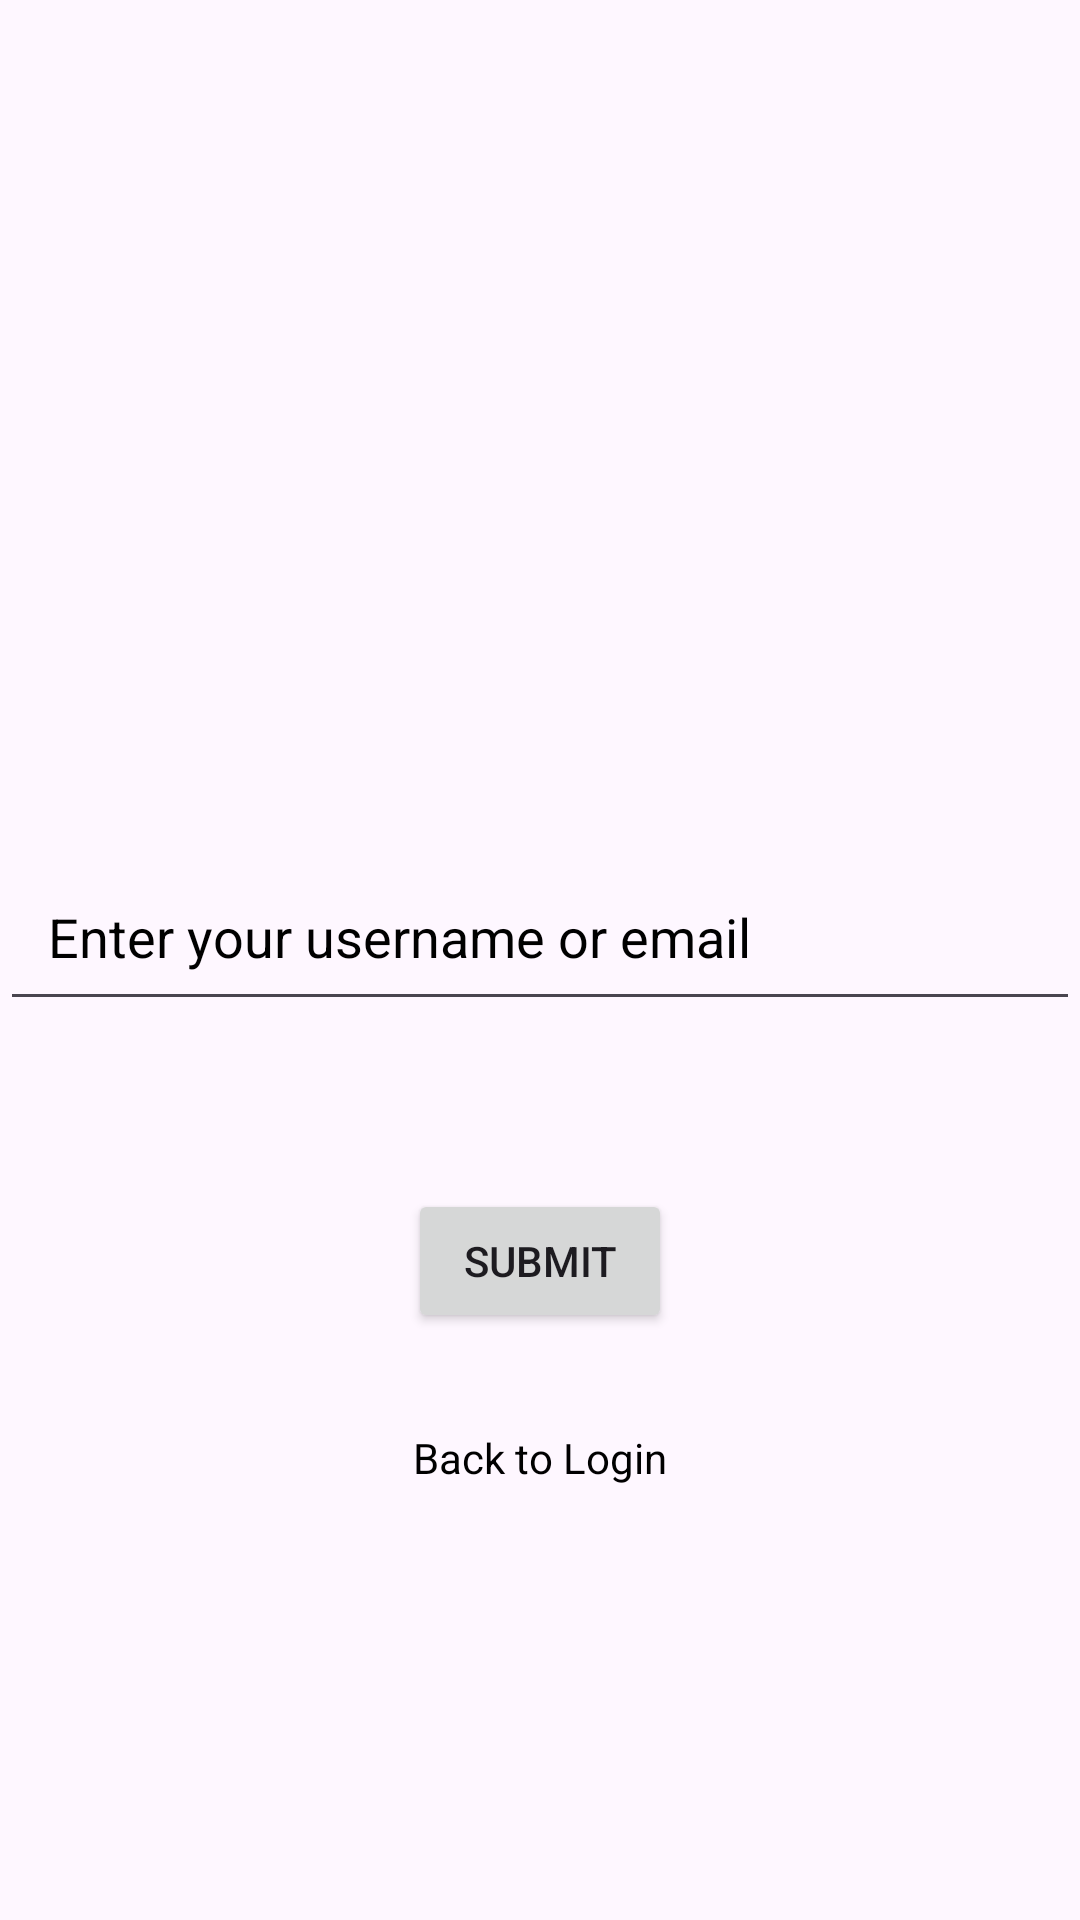

This screen was rendered from an Android layout file. Write that file and the resources it references.
<!-- AndroidManifest.xml: application theme Theme.AgriPool -->
<!-- res/layout/activity_forgot_password.xml -->
<?xml version="1.0" encoding="utf-8"?>
<androidx.constraintlayout.widget.ConstraintLayout
    xmlns:android="http://schemas.android.com/apk/res/android"
    xmlns:app="http://schemas.android.com/apk/res-auto"
    xmlns:tools="http://schemas.android.com/tools"
    android:layout_width="match_parent"
    android:layout_height="match_parent"
    tools:context=".ForgotPasswordActivity"
    android:background="@drawable/front1">


    <EditText
        android:id="@+id/etUsername"
        android:layout_width="0dp"
        android:layout_height="wrap_content"
        android:layout_marginTop="284dp"
        android:hint="Enter your username or email"
        android:inputType="textEmailAddress"
        android:padding="16dp"
        android:textColorHint="@android:color/black"
        app:layout_constraintEnd_toEndOf="parent"
        app:layout_constraintHorizontal_bias="1.0"
        app:layout_constraintStart_toStartOf="parent"
        app:layout_constraintTop_toTopOf="parent" />

    <Button
        android:id="@+id/btnSubmit"
        android:layout_width="wrap_content"
        android:layout_height="wrap_content"
        android:layout_marginTop="56dp"
        android:text="Submit"
        app:layout_constraintEnd_toEndOf="parent"
        app:layout_constraintStart_toStartOf="parent"
        app:layout_constraintTop_toBottomOf="@id/etUsername" />

    <TextView
        android:id="@+id/tvBackToLogin"
        android:layout_width="wrap_content"
        android:layout_height="wrap_content"
        android:layout_marginTop="32dp"
        android:text="Back to Login"
        android:textColor="@android:color/black"
        app:layout_constraintEnd_toEndOf="parent"
        app:layout_constraintStart_toStartOf="parent"
        app:layout_constraintTop_toBottomOf="@id/btnSubmit" />

</androidx.constraintlayout.widget.ConstraintLayout>
<!-- resources referenced by this layout -->
<resources>
  <!-- drawable front1: jpg bitmap (drawable, 38647 bytes) -->
  <style name="Theme.AgriPool" parent="Base.Theme.AgriPool" />
  <style name="Base.Theme.AgriPool" parent="Theme.Material3.DayNight.NoActionBar">
          
          
      </style>
</resources>
